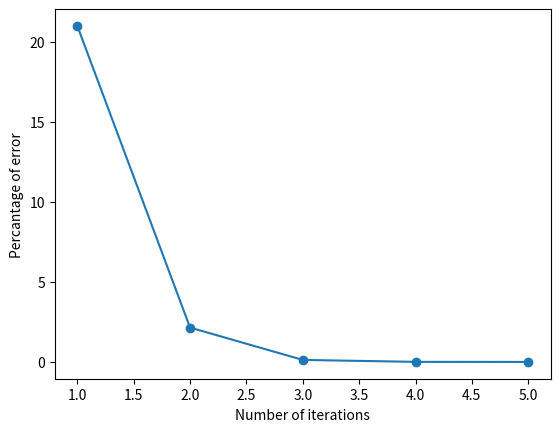

Write Python code to recreate this figure.
# -*- coding: utf-8 -*-
"""LAB1_170042008.ipynb

Automatically generated by Colaboratory.

Original file is located at
    https://colab.research.google.com/drive/1B018XvFqIQyBhbVQ7rlu4YV3-afyCa-f

# LAB 1

#### TASK: Observation of Taylor's Method

At first we have to import the required libraries.
"""

from sympy import *
from mpmath import *
import numpy as np
import matplotlib.pyplot as plt

"""Now we will find out the actual value of the given equation for the value X=2.1"""

x = Symbol('x')
n=1
a=[]
eq_prime=x**6+x**5+3*x**3+2*x**2+x+3
eq1=lambdify(x,eq_prime)
actual=eq1(2.1)
print(actual)

"""Now we will find out the value of different derivatives of the given equation for the known value of 2 and store them in a List."""

while n<7:
  eq1=lambdify(x,eq_prime)

  a.append(eq1(2))
  eq_prime=eq_prime.diff(x)
  n=n+1
print(a)

"""Now we will find out the percentage of error of the value calculated using the Tyler's theorem for each iteration and store in another List."""

i=0
j=1
final=0
h=.1
error=[]
e=0
while j<6:
  while i<j:
    final=final+(a[i]*(h**i))/fac(i)
    i=i+1
  print(final)
  e=((actual-final)/actual)*100
  error.append(e)
  j=j+1
print(error)
er=np.array(error)

"""Now we will plot the percantage of error against the number of iteration required to get that value."""

plt.plot([1,2,3,4,5],er,'o-')
plt.subplot().set(xlabel='Number of iterations',ylabel='Percantage of error',
       title='')
plt.show()

"""**Observation:** From the graph we can see that for the first iteration the percentage of error is high which is approximately *21%*. For 2nd iteration that is *2%* and for 3rd, 4th iteration the percentage of error is *0.123%* and *0.00424%* respectively. For the 5th iteration the error is significantly low.

**Conclusion:** The value obtained using the Taylor's Method tends to be more accurate with more number of derivatives of the actual equation.
"""
